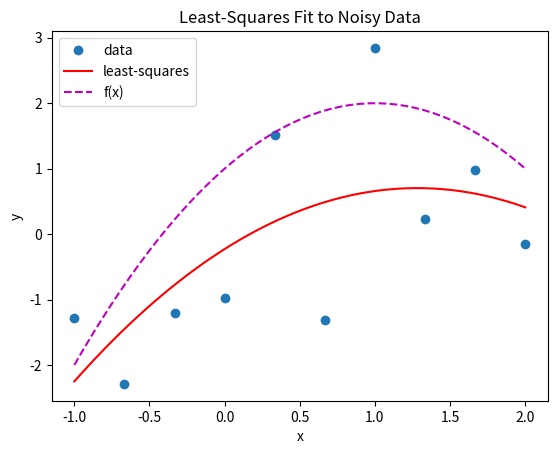

Recreate this plot in Python.

# least-squares fit to noisy data using quadratic function 

import numpy as np
from numpy.random import randn
from numpy.random import seed 
import scipy.linalg
import matplotlib.pyplot as plt


#  builds the matrix for the linear system that defines the coefficients 
def LS_Matrix(xd):
    
    N = xd.shape[0]

    A = np.zeros((N,3))
    
    A[:,0] = np.ones(N)      # first column of A
    A[:,1] = xd              # second column of A
    A[:,2] = xd*xd           # third column of A
    
    print(A.shape)
    
    return A

#   make the data, by taking a quadratic function and adding noise
N = 10
# x coords of data
xd = np.linspace(-1,2,N)

# values of quadratic at data points
y = 0.1 + 2.0*xd - xd*xd    #  polynomial with coefficients a = [1,0, 2.0, -1.0]

#  add noise to data
seed(1)
yd = 1.0*randn(N) + y


#  get matrix for system of equations
A = LS_Matrix(xd);

#  compute matrices for the least-squares system  A^T A x = A^T y
M = A.T @ A
b = A.T @ yd

#  solve for least-squares approximation 
xstar = scipy.linalg.solve(M,b)


#  or get least-squares solution directly from A and yd using scipy
#xstar,res, rnk,s = scipy.linalg.lstsq(A,yd)

print('the coefficients of the polynomial:')
print(np.array([1.0, 2.0, -1.0]))


print(f'the coefficients of the least-squares solution: \n {xstar}')
#print('\n the residual is '+str(res))

xx = np.linspace(-1,2)
yy = xstar[0] + xstar[1]*xx + xstar[2]*xx*xx

yy2 = 1.0 + 2.0*xx  -1.0*xx*xx


plt.plot(xd,yd,'o',xx,yy,'r',xx,yy2,'--m')
plt.xlabel('x')
plt.ylabel('y')
plt.title('Least-Squares Fit to Noisy Data')
plt.legend(['data','least-squares','f(x)'],loc='upper left')
